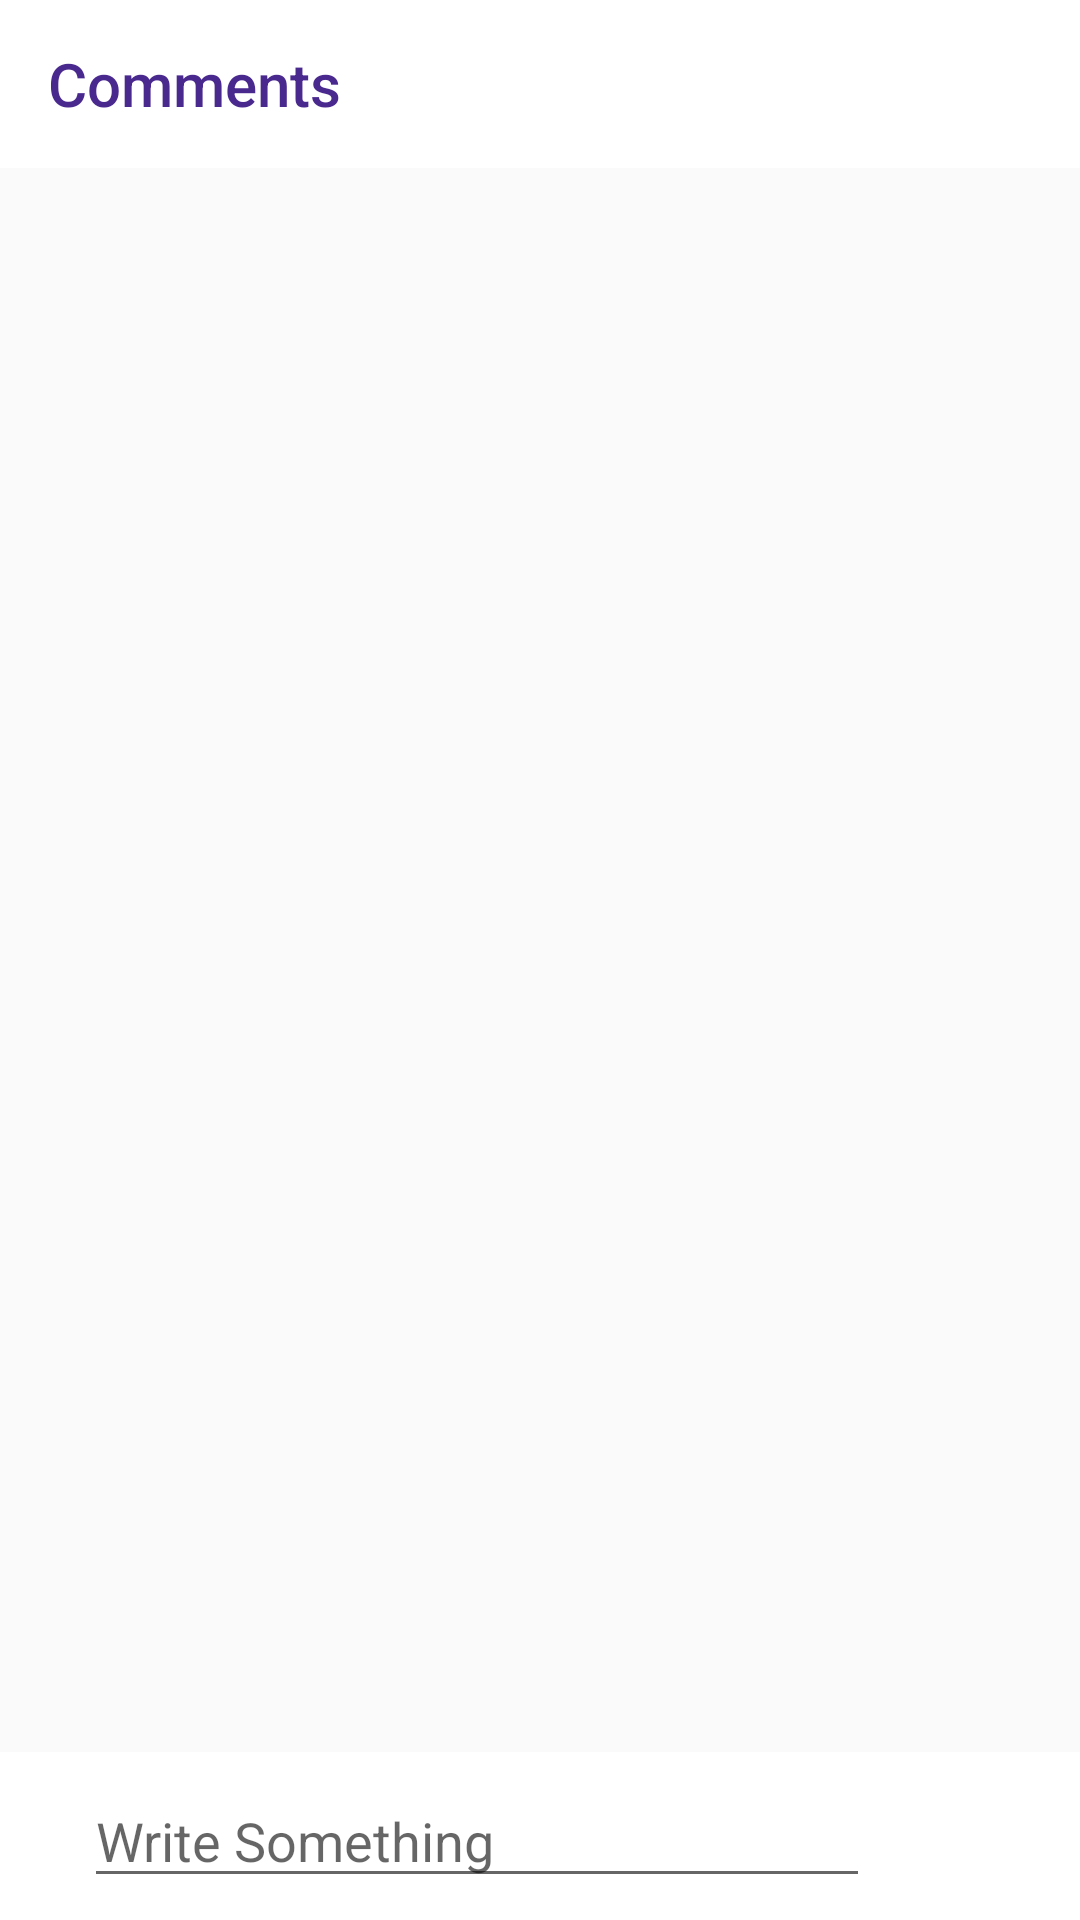

This screen was rendered from an Android layout file. Write that file and the resources it references.
<!-- AndroidManifest.xml: application theme AppTheme -->
<!-- res/layout/activity_comment.xml -->
<?xml version="1.0" encoding="utf-8"?>
<RelativeLayout xmlns:android="http://schemas.android.com/apk/res/android"
    xmlns:app="http://schemas.android.com/apk/res-auto"
    xmlns:tools="http://schemas.android.com/tools"
    android:layout_width="match_parent"
    android:layout_height="match_parent"
    tools:context=".CommentActivity">

    <androidx.appcompat.widget.Toolbar
        android:id="@+id/cmt_toolbar"
        android:layout_width="match_parent"
        android:layout_height="wrap_content"
        android:background="@color/white"
        app:title="Comments"
        app:titleTextColor="@color/light"
        />
    <androidx.recyclerview.widget.RecyclerView
        android:id="@+id/rv_cmt"
        android:layout_width="match_parent"
        android:layout_height="wrap_content"
        android:layout_below="@id/cmt_toolbar"/>

    <LinearLayout
        android:layout_width="match_parent"
        android:layout_height="56dp"
        android:background="@color/white"
        android:layout_alignParentBottom="true"
        >
        <ImageButton
            android:id="@+id/btn_cancel_cmt"
            android:layout_width="wrap_content"
            android:layout_height="wrap_content"
            android:src="@drawable/ic_action_clear"
            android:background="@android:color/transparent"
            android:layout_marginLeft="4dp"
            android:layout_gravity="center_vertical"
            />
        <EditText
            android:id="@+id/et_cmt"
            android:layout_width="0dp"
            android:layout_height="wrap_content"
            android:layout_weight="1"
            android:inputType="textMultiLine"
            android:hint="Write Something"
            android:layout_gravity="center_vertical"/>
        <ImageButton
            android:id="@+id/btn_send_cmt"
            android:layout_width="70dp"
            android:layout_height="wrap_content"
            android:src="@drawable/ic_action_send"
            android:layout_gravity="center_vertical"
            android:background="@drawable/state"/>
    </LinearLayout>

</RelativeLayout>
<!-- resources referenced by this layout -->
<resources>
  <color name="light">#4A298F</color>
  <color name="white">#FFFFFF</color>
  <!-- drawable ic_action_clear (drawable-anydpi) -->
  <vector xmlns:android="http://schemas.android.com/apk/res/android"
      android:width="24dp"
      android:height="24dp"
      android:viewportWidth="24"
      android:viewportHeight="24"
      android:tint="#653482"
      android:alpha="0.8">
    <path
        android:fillColor="@android:color/white"
        android:pathData="M19,6.41L17.59,5 12,10.59 6.41,5 5,6.41 10.59,12 5,17.59 6.41,19 12,13.41 17.59,19 19,17.59 13.41,12z"/>
  </vector>
  <!-- drawable state (drawable) -->
  <?xml version="1.0" encoding="utf-8"?>
  <selector xmlns:android="http://schemas.android.com/apk/res/android">
      <item android:state_pressed="true">
          <shape android:shape="rectangle">
              <solid android:color="@color/dark"/>
              <corners android:radius="40dp"/>
          </shape>
      </item>
      <item>
          <shape android:shape="rectangle">
              <solid android:color="@color/light"/>
              <corners android:radius="40dp"/>
          </shape>
  
      </item>
  
  </selector>
  <style name="AppTheme" parent="Theme.AppCompat.Light.DarkActionBar">
          
          <item name="colorPrimary">@color/colorPrimary</item>
          <item name="colorPrimaryDark">@color/colorPrimaryDark</item>
          <item name="colorAccent">@color/colorAccent</item>
          <item name="windowActionBar">false</item>
          <item name="windowNoTitle">true</item>
          <item name="android:tint">@color/white</item>
      </style>
  <color name="dark">#E1FF74A5</color>
  <color name="colorPrimary">#008577</color>
  <color name="colorPrimaryDark">#00574B</color>
  <color name="colorAccent">#D81B60</color>
</resources>
